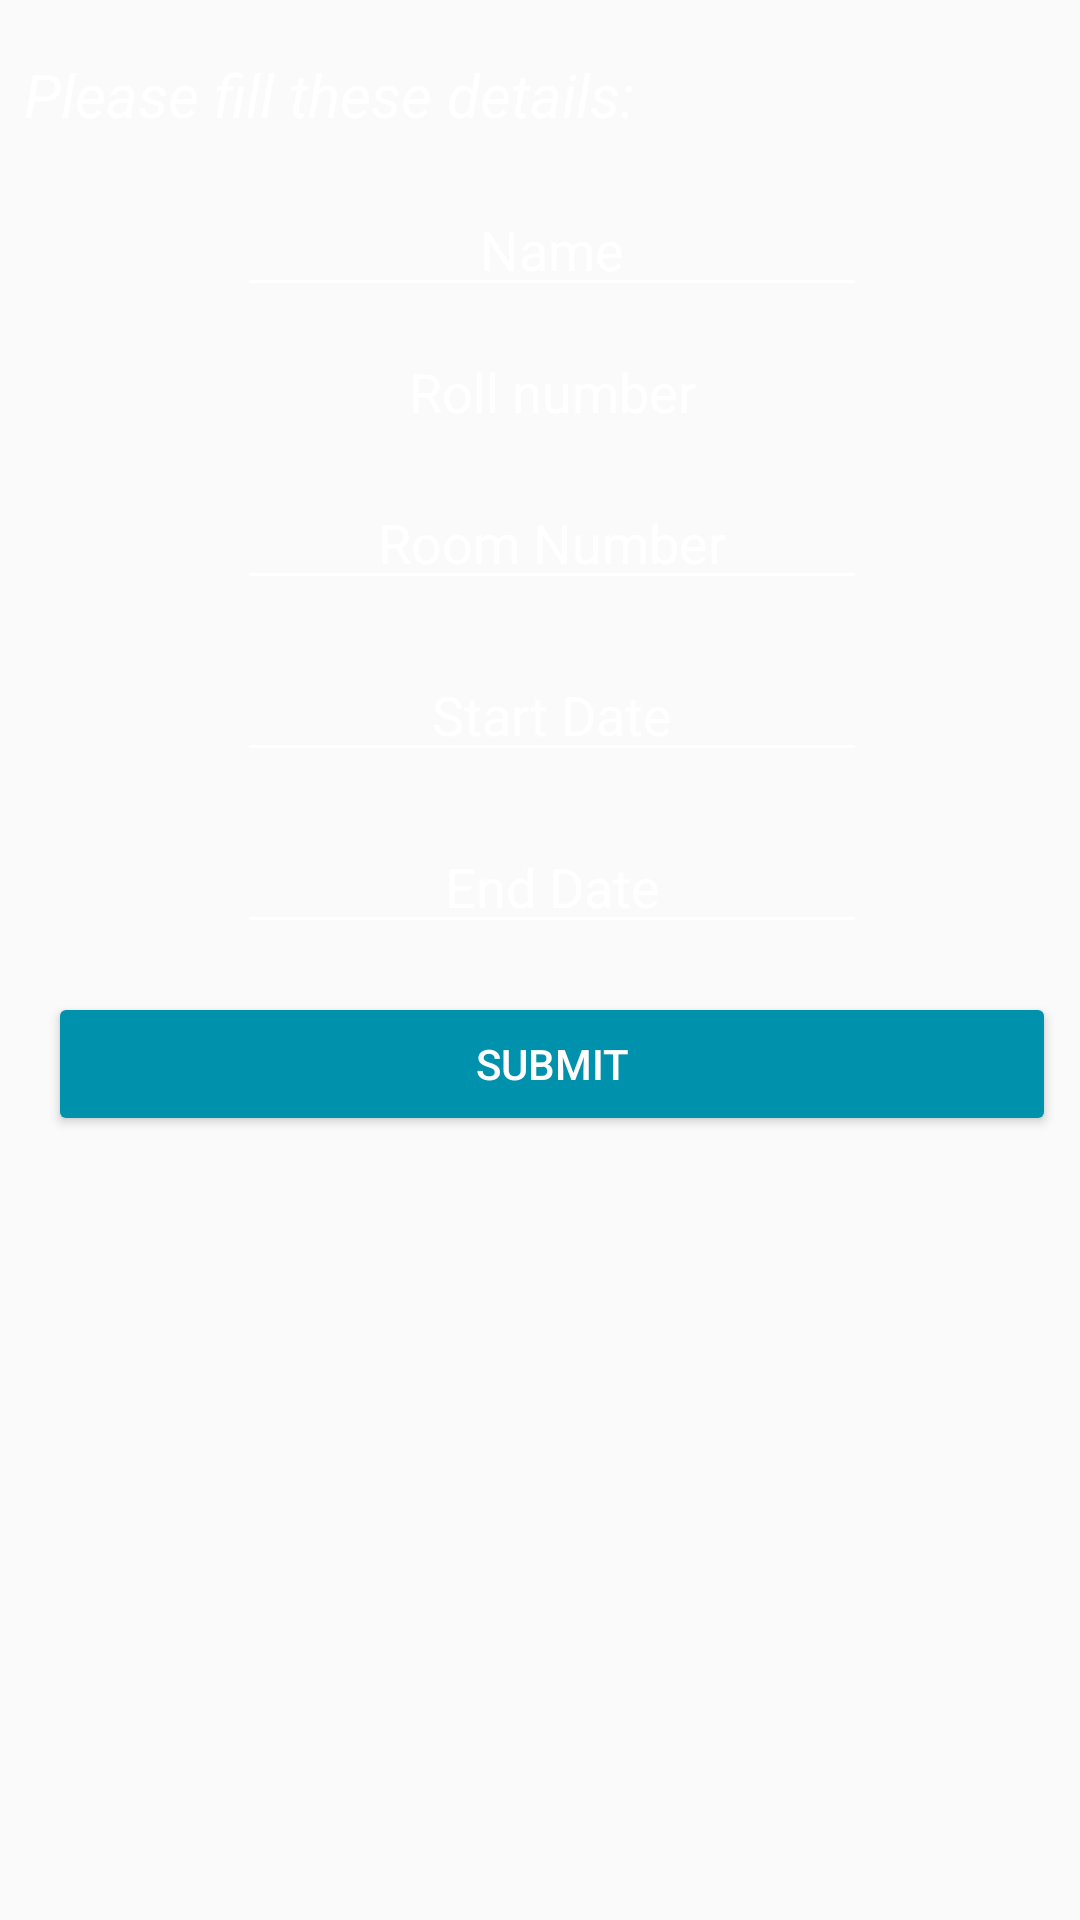

Layout XML and referenced resources for this Android screen:
<!-- AndroidManifest.xml: application theme AppTheme -->
<!-- res/layout/activity_leave_entry.xml -->
<?xml version="1.0" encoding="utf-8"?>
<android.support.constraint.ConstraintLayout xmlns:android="http://schemas.android.com/apk/res/android"
    xmlns:app="http://schemas.android.com/apk/res-auto"
    xmlns:tools="http://schemas.android.com/tools"
    android:layout_width="match_parent"
    android:layout_height="match_parent"
    tools:context=".leaveEntry"
    android:background="@drawable/gradient2"
    >
    <TextView
        android:id="@+id/textView6"
        android:layout_width="wrap_content"
        android:layout_height="wrap_content"
        android:layout_marginStart="8dp"
        android:layout_marginTop="8dp"
        android:layout_marginEnd="8dp"
        android:layout_marginBottom="8dp"
        android:text="Please fill these details:"
        android:textSize="20dp"
        android:textColor="@color/icons"
        android:textStyle="italic"
        app:layout_constraintBottom_toBottomOf="parent"
        app:layout_constraintEnd_toEndOf="parent"
        app:layout_constraintHorizontal_bias="0.0"
        app:layout_constraintStart_toStartOf="parent"
        app:layout_constraintTop_toTopOf="parent"
        app:layout_constraintVertical_bias="0.017" />

    <LinearLayout
        android:layout_width="match_parent"
        android:layout_height="wrap_content"
        android:layout_marginStart="8dp"
        android:layout_marginTop="8dp"
        android:orientation="vertical"
        app:layout_constraintStart_toStartOf="parent"
        app:layout_constraintTop_toBottomOf="@+id/textView6">

        <EditText
            android:id="@+id/editText1"
            android:layout_width="wrap_content"
            android:layout_height="wrap_content"
            android:layout_gravity="center"
            android:layout_marginStart="8dp"
            android:layout_marginTop="8dp"
            android:layout_marginEnd="8dp"
            android:layout_marginBottom="8dp"
            android:backgroundTint="@color/icons"
            android:ems="10"
            android:hint="Name"
            android:textColor="@color/icons"
            android:inputType="textPersonName"
            android:textAlignment="center"
            app:layout_constraintBottom_toBottomOf="parent"
            app:layout_constraintEnd_toEndOf="parent"
            app:layout_constraintHorizontal_bias="0.503"
            app:layout_constraintStart_toStartOf="parent"
            app:layout_constraintTop_toTopOf="parent"
            app:layout_constraintVertical_bias="0.1" />

        <TextView
            android:id="@+id/textView"
            android:layout_width="wrap_content"
            android:layout_height="wrap_content"
            android:layout_gravity="center"
            android:layout_marginStart="8dp"
            android:layout_marginTop="8dp"
            android:layout_marginEnd="8dp"
            android:layout_marginBottom="8dp"
            android:backgroundTint="@color/icons"
            android:ems="10"
            android:hint="Roll number"
            android:inputType="none"
            android:textAlignment="center"
            android:textColor="@color/icons"
            android:textSize="18sp"
            app:layout_constraintBottom_toBottomOf="parent"
            app:layout_constraintEnd_toEndOf="parent"
            app:layout_constraintHorizontal_bias="0.503"
            app:layout_constraintStart_toStartOf="parent"
            app:layout_constraintTop_toTopOf="parent"
            app:layout_constraintVertical_bias="0.202" />


        <EditText
            android:id="@+id/editText3"
            android:layout_width="wrap_content"
            android:layout_height="wrap_content"
            android:layout_gravity="center"
            android:layout_marginStart="8dp"
            android:layout_marginTop="8dp"
            android:layout_marginEnd="8dp"
            android:layout_marginBottom="8dp"
            android:backgroundTint="@color/icons"
            android:ems="10"
            android:textColor="@color/icons"
            android:hint="Room Number"
            android:inputType="text"
            android:textAlignment="center"
            app:layout_constraintBottom_toBottomOf="parent"
            app:layout_constraintEnd_toEndOf="parent"
            app:layout_constraintHorizontal_bias="0.503"
            app:layout_constraintStart_toStartOf="parent"
            app:layout_constraintTop_toTopOf="parent"
            app:layout_constraintVertical_bias="0.305" />

        <EditText
            android:id="@+id/editText4"
            android:layout_width="wrap_content"
            android:layout_height="wrap_content"
            android:layout_gravity="center"
            android:layout_marginStart="8dp"
            android:layout_marginTop="8dp"
            android:layout_marginEnd="8dp"
            android:layout_marginBottom="8dp"
            android:backgroundTint="@color/icons"
            android:ems="10"
            android:textColor="@color/icons"
            android:hint="Start Date"
            android:onClick="showDateDialog"
            android:inputType="date"
            android:focusable="false"
            android:textAlignment="center"
            app:layout_constraintBottom_toBottomOf="parent"
            app:layout_constraintEnd_toEndOf="parent"
            app:layout_constraintHorizontal_bias="0.503"
            app:layout_constraintStart_toStartOf="parent"
            app:layout_constraintTop_toTopOf="parent"
            app:layout_constraintVertical_bias="0.407" />

        <EditText
            android:id="@+id/editText5"
            android:layout_width="wrap_content"
            android:layout_height="wrap_content"
            android:layout_gravity="center"
            android:layout_marginStart="8dp"
            android:layout_marginTop="8dp"
            android:layout_marginEnd="8dp"
            android:layout_marginBottom="8dp"
            android:backgroundTint="@color/icons"
            android:ems="10"
            android:textColor="@color/icons"
            android:hint="End Date"
            android:onClick="showDateDialog2"
            android:focusable="false"
            android:inputType="date"
            android:textAlignment="center"
            app:layout_constraintBottom_toBottomOf="parent"
            app:layout_constraintEnd_toEndOf="parent"
            app:layout_constraintHorizontal_bias="0.503"
            app:layout_constraintStart_toStartOf="parent"
            app:layout_constraintTop_toTopOf="parent"
            app:layout_constraintVertical_bias="0.518" />


        <Button
            android:id="@+id/button2"
            style="@style/Widget.AppCompat.Button.Colored"
            android:layout_width="match_parent"
            android:layout_height="wrap_content"
            android:layout_gravity="center"
            android:layout_marginStart="8dp"
            android:layout_marginTop="8dp"
            android:layout_marginEnd="8dp"
            android:layout_marginBottom="8dp"
            android:onClick="uploadLeaveEntry"
            android:text="Submit"
            app:layout_constraintBottom_toBottomOf="parent"
            app:layout_constraintEnd_toEndOf="parent"
            app:layout_constraintStart_toStartOf="parent"
            app:layout_constraintTop_toTopOf="parent"
            app:layout_constraintVertical_bias="0.75" />


    </LinearLayout>

</android.support.constraint.ConstraintLayout>
<!-- resources referenced by this layout -->
<resources>
  <color name="icons">#FFFFFF</color>
  <style name="AppTheme" parent="Theme.AppCompat.Light.NoActionBar">
          
          <item name="colorPrimary">@color/colorPrimary</item>
          <item name="colorPrimaryDark">@color/colorPrimaryDark</item>
          <item name="colorAccent">@color/colorAccent</item>
          <item name="android:textColorHint">@color/icons</item>
      </style>
  <color name="colorPrimary">#0d386e</color>
  <color name="colorPrimaryDark">#0d386e</color>
  <color name="colorAccent">#0091ac</color>
</resources>
